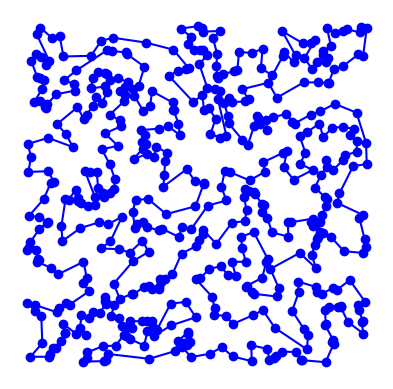

Here is the Python script that generated this plot:
import matplotlib.pyplot as plt
import random
import time
import itertools
import math
from collections import namedtuple

# based on Peter Norvig's IPython Notebook on the TSP

City = namedtuple('City', 'x y')


def distance(A, B):
    return math.hypot(A.x - B.x, A.y - B.y)

def try_all_tours(cities):
    # generate and test all possible tours of the cities and choose the shortest tour
    tours = alltours(cities)
    print(min(tours, key=tour_length))
    return min(tours, key=tour_length)


def nearest_neighbor(cities):
    city_set = set(cities)
    nodes = [city_set.pop()]
    while len(city_set) > 0:
        shortest = (City, None)
        for c in city_set:
            dist = distance(nodes[-1], c)
            if shortest[1] is None or dist < shortest[1]:
                shortest = (c, dist)
        nodes += [shortest[0]]
        city_set.remove(shortest[0])
    return nodes


def alltours(cities):
    # return a list of tours (a list of lists), each tour a permutation of cities,
    # and each one starting with the same city
    # note: cities is a set, sets don't support indexing
    start = next(iter(cities))
    return [[start] + list(rest) for rest in itertools.permutations(cities - {start})]


def tour_length(tour):
    # the total of distances between each pair of consecutive cities in the tour
    return sum(distance(tour[i], tour[i - 1]) for i in range(len(tour)))


def make_cities(n, width=1000, height=1000):
    # make a set of n cities, each with random coordinates within a rectangle (width x height).

    random.seed(314)  # the current system time is used as a seed
    # note: if we use the same seed, we get the same set of cities

    return frozenset(City(random.randrange(width), random.randrange(height)) for c in range(n))


def plot_tour(tour):
    # plot the cities as circles and the tour as lines between them
    points = list(tour) + [tour[0]]
    plt.plot([p.x for p in points], [p.y for p in points], 'bo-')  # blue circle markers, solid line style
    plt.axis('scaled')  # equal increments of x and y have the same length
    plt.axis('off')
    plt.show()


def plot_tsp(algorithm, cities):
    # apply a TSP algorithm to cities, print the time it took, and plot the resulting tour.
    t0 = time.process_time()
    tour = algorithm(cities)
    t1 = time.process_time()
    print("{} city tour with length {:.1f} in {:.3f} secs for {}"
          .format(len(tour), tour_length(tour), t1 - t0, algorithm.__name__))
    print("Start plotting...")
    plot_tour(optimize_tour(tour))


def optimize_tour(tour):
    segments = [[tour[s % len(tour)], tour[(s + 1) % len(tour)]] for s in range(len(tour))]
    optimal = False
    while not optimal:
        optimal = True
        for s in segments:
            index = segments.index(s)
            # check for intersections and optimize them
            for i in range(index + 1, len(segments)):
                # if intersected, change around change last with first
                old = distance(s[0], s[1]) + distance(segments[i][0], segments[i][1])
                new = distance(s[0], segments[i][0]) + distance(segments[i][1], s[1])
                if old > new:
                    optimal = False
                    s[1], segments[i][0] = segments[i][0], s[1]
                    for sw in segments[index + 1:i]:
                        sw[0], sw[1] = sw[1], sw[0]
                    segments[index + 1:i] = segments[index + 1:i][::-1]
                # print(i)
    # sort by connecting 2nd city to 1st city of every segment
    return [s[0] for s in segments]


# give a demo with 10 cities using brute force
plot_tsp(nearest_neighbor, make_cities(500))
